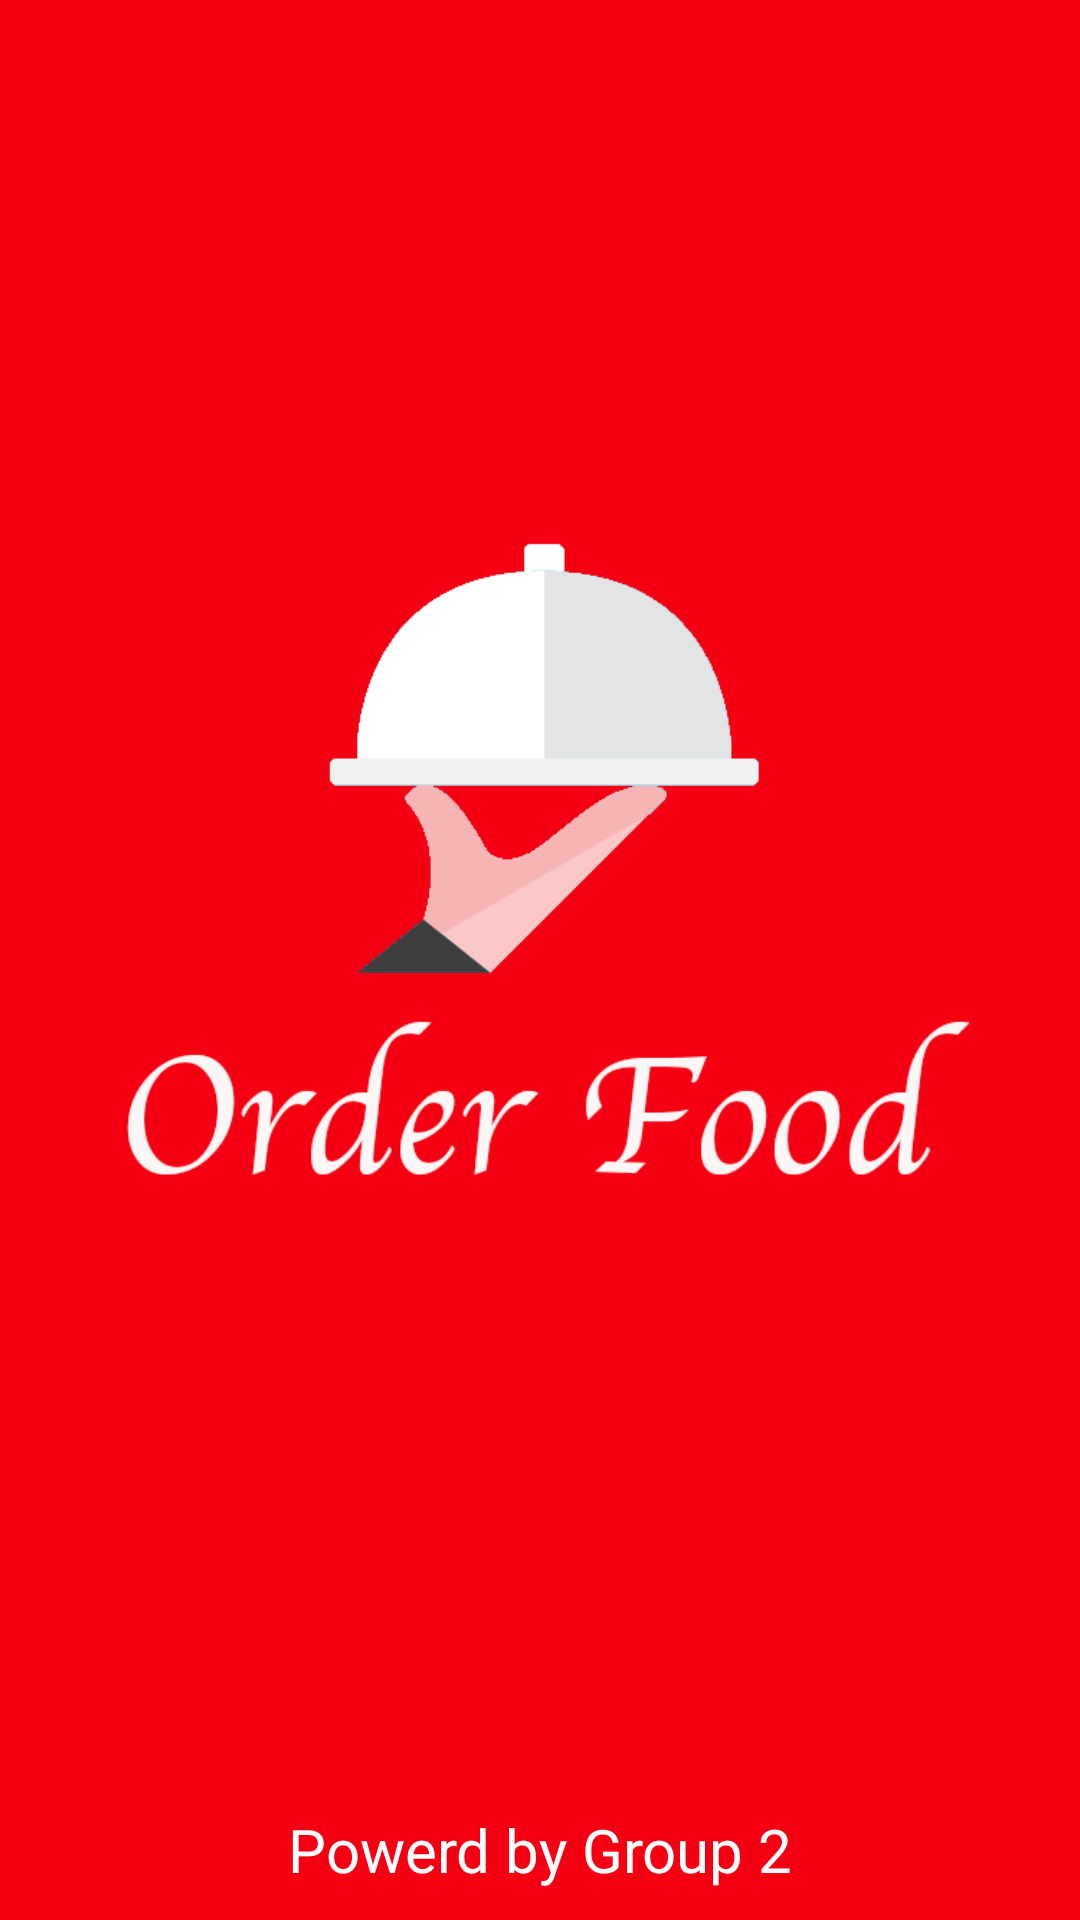

Reconstruct the res/layout file that produces this screen, plus the resources it refers to.
<!-- AndroidManifest.xml: application theme AppTheme -->
<!-- res/layout/activity_intro.xml -->
<?xml version="1.0" encoding="utf-8"?>
<RelativeLayout xmlns:android="http://schemas.android.com/apk/res/android"
    xmlns:app="http://schemas.android.com/apk/res-auto"
    xmlns:tools="http://schemas.android.com/tools"
    android:layout_width="match_parent"
    android:layout_height="match_parent"
    android:background="#F50012"
    android:orientation="vertical"
    tools:context="com.example.levanduc.orderfood.IntroActivity">


    <ImageView
        android:id="@+id/imageView"
        android:layout_width="match_parent"
        android:layout_height="match_parent"
        android:layout_gravity="center"
        android:src="@drawable/order_food_f" />

    <TextView
        android:id="@+id/textView6"
        android:layout_width="match_parent"
        android:layout_height="wrap_content"
        android:textColor="#ffffff"
        android:textSize="20dp"
        android:gravity="center"
        android:text="Powerd by Group 2"
        android:layout_marginBottom="10dp"
        android:layout_alignParentBottom="true"
        android:layout_alignParentLeft="true"
        android:layout_alignParentStart="true" />


</RelativeLayout>
<!-- resources referenced by this layout -->
<resources>
  <!-- drawable order_food_f: png bitmap (drawable, 37549 bytes) -->
  <style name="AppTheme" parent="Theme.AppCompat.Light.DarkActionBar">
          
          <item name="colorPrimary">#F50012</item>
          <item name="colorPrimaryDark">#F50012</item>
          <item name="colorAccent">@color/colorAccent</item>
      </style>
  <color name="colorAccent">#FF4081</color>
</resources>
